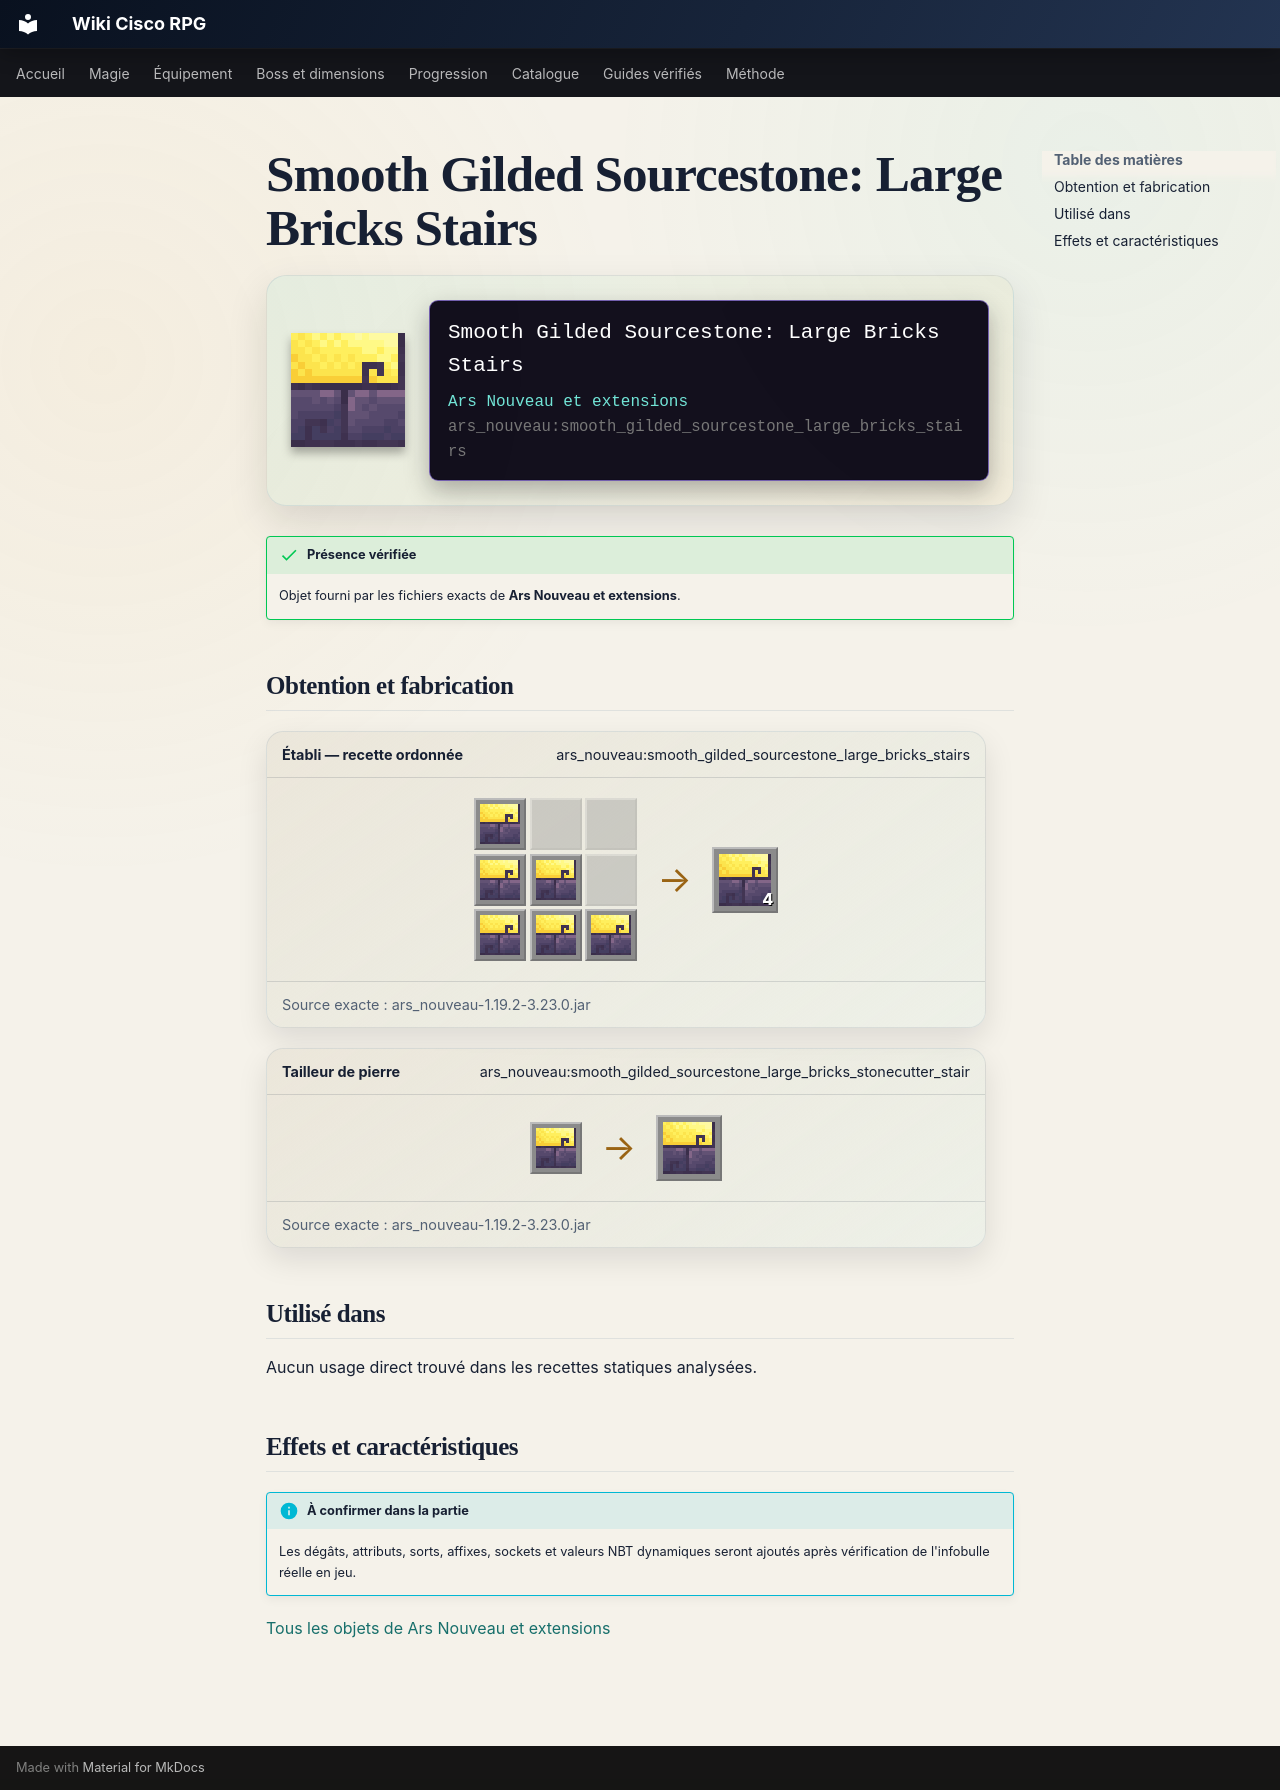

repository: Kloups-Dev/wiki-cisco-rpg · page: catalogue/objets/ars_nouveau/smooth_gilded_sourcestone_large_bricks_stairs/index.html · generator: mkdocs

# Smooth Gilded Sourcestone: Large Bricks Stairs

<div class="mc-item-showcase">
<img class="mc-item-icon" src="../../../../assets/generated/items/ars_nouveau/smooth_gilded_sourcestone_large_bricks_stairs.png" alt="Smooth Gilded Sourcestone: Large Bricks Stairs">
<div class="mc-tooltip-card">
<div class="mc-tooltip-card__name">Smooth Gilded Sourcestone: Large Bricks Stairs</div>
<div class="mc-tooltip-card__mod">Ars Nouveau et extensions</div>
<div class="mc-tooltip-card__id">ars_nouveau:smooth_gilded_sourcestone_large_bricks_stairs</div>
</div>
</div>

!!! success "Présence vérifiée"
    Objet fourni par les fichiers exacts de **Ars Nouveau et extensions**.

## Obtention et fabrication

<div class="jei-recipe"><div class="jei-recipe__head"><strong>Établi — recette ordonnée</strong><span>ars_nouveau:smooth_gilded_sourcestone_large_bricks_stairs</span></div><div class="jei-recipe__body"><div class="jei-grid"><a class="jei-slot" href="../../../../catalogue/objets/ars_nouveau/smooth_gilded_sourcestone_large_bricks/" title="Pierre de source dorée lisse : grandes briques (ars_nouveau:smooth_gilded_sourcestone_large_bricks)"><img src="../../../../assets/generated/items/ars_nouveau/smooth_gilded_sourcestone_large_bricks.png" alt="" loading="lazy"></a><span class="jei-slot jei-slot--empty"></span><span class="jei-slot jei-slot--empty"></span><a class="jei-slot" href="../../../../catalogue/objets/ars_nouveau/smooth_gilded_sourcestone_large_bricks/" title="Pierre de source dorée lisse : grandes briques (ars_nouveau:smooth_gilded_sourcestone_large_bricks)"><img src="../../../../assets/generated/items/ars_nouveau/smooth_gilded_sourcestone_large_bricks.png" alt="" loading="lazy"></a><a class="jei-slot" href="../../../../catalogue/objets/ars_nouveau/smooth_gilded_sourcestone_large_bricks/" title="Pierre de source dorée lisse : grandes briques (ars_nouveau:smooth_gilded_sourcestone_large_bricks)"><img src="../../../../assets/generated/items/ars_nouveau/smooth_gilded_sourcestone_large_bricks.png" alt="" loading="lazy"></a><span class="jei-slot jei-slot--empty"></span><a class="jei-slot" href="../../../../catalogue/objets/ars_nouveau/smooth_gilded_sourcestone_large_bricks/" title="Pierre de source dorée lisse : grandes briques (ars_nouveau:smooth_gilded_sourcestone_large_bricks)"><img src="../../../../assets/generated/items/ars_nouveau/smooth_gilded_sourcestone_large_bricks.png" alt="" loading="lazy"></a><a class="jei-slot" href="../../../../catalogue/objets/ars_nouveau/smooth_gilded_sourcestone_large_bricks/" title="Pierre de source dorée lisse : grandes briques (ars_nouveau:smooth_gilded_sourcestone_large_bricks)"><img src="../../../../assets/generated/items/ars_nouveau/smooth_gilded_sourcestone_large_bricks.png" alt="" loading="lazy"></a><a class="jei-slot" href="../../../../catalogue/objets/ars_nouveau/smooth_gilded_sourcestone_large_bricks/" title="Pierre de source dorée lisse : grandes briques (ars_nouveau:smooth_gilded_sourcestone_large_bricks)"><img src="../../../../assets/generated/items/ars_nouveau/smooth_gilded_sourcestone_large_bricks.png" alt="" loading="lazy"></a></div><span class="jei-arrow">→</span><span class="jei-slot jei-slot--result"><img src="../../../../assets/generated/items/ars_nouveau/smooth_gilded_sourcestone_large_bricks_stairs.png" alt=""><span class="jei-count">4</span></span></div><div class="jei-recipe__source">Source exacte : ars_nouveau-1.19.2-3.23.0.jar</div></div>
<div class="jei-recipe"><div class="jei-recipe__head"><strong>Tailleur de pierre</strong><span>ars_nouveau:smooth_gilded_sourcestone_large_bricks_stonecutter_stair</span></div><div class="jei-recipe__body"><div class="jei-inputs"><a class="jei-slot" href="../../../../catalogue/objets/ars_nouveau/smooth_gilded_sourcestone_large_bricks/" title="Pierre de source dorée lisse : grandes briques (ars_nouveau:smooth_gilded_sourcestone_large_bricks)"><img src="../../../../assets/generated/items/ars_nouveau/smooth_gilded_sourcestone_large_bricks.png" alt="" loading="lazy"></a></div><span class="jei-arrow">→</span><span class="jei-slot jei-slot--result"><img src="../../../../assets/generated/items/ars_nouveau/smooth_gilded_sourcestone_large_bricks_stairs.png" alt=""></span></div><div class="jei-recipe__source">Source exacte : ars_nouveau-1.19.2-3.23.0.jar</div></div>

## Utilisé dans

Aucun usage direct trouvé dans les recettes statiques analysées.

## Effets et caractéristiques

!!! info "À confirmer dans la partie"
    Les dégâts, attributs, sorts, affixes, sockets et valeurs NBT dynamiques seront ajoutés après vérification de l'infobulle réelle en jeu.

[Tous les objets de Ars Nouveau et extensions](../../../contenu/ars-nouveau.md)
